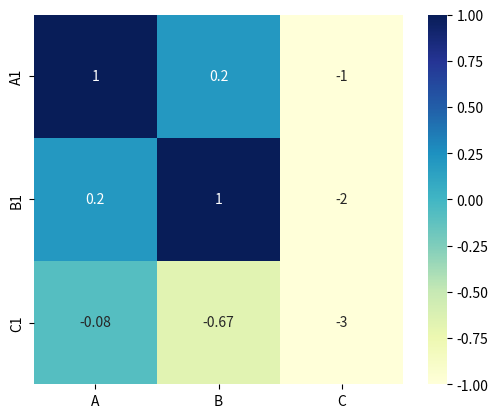

Reproduce this figure in Python. (Note: this script raises an exception after producing the figure.)
import numpy as np
import pandas as pd
import seaborn as sns
import matplotlib.pyplot as plt


data1 = [[1,0.196699884,-1],[0.196699884,1,-2],[-0.077219634,-0.668343535,-3]]
# fig, ax = plt.subplots(figsize=(10, 10))
key_list = ['A', 'B', 'C']
key_list1 = ['A1', 'B1', 'C1']
sns.heatmap(pd.DataFrame(np.round(data1, 2), columns=key_list, index=key_list1), annot=True, vmax=1, vmin=-1,
            square=True, cmap="YlGnBu")
# ax.set_title('', fontsize=18)
plt.show()
plt.savefig()
